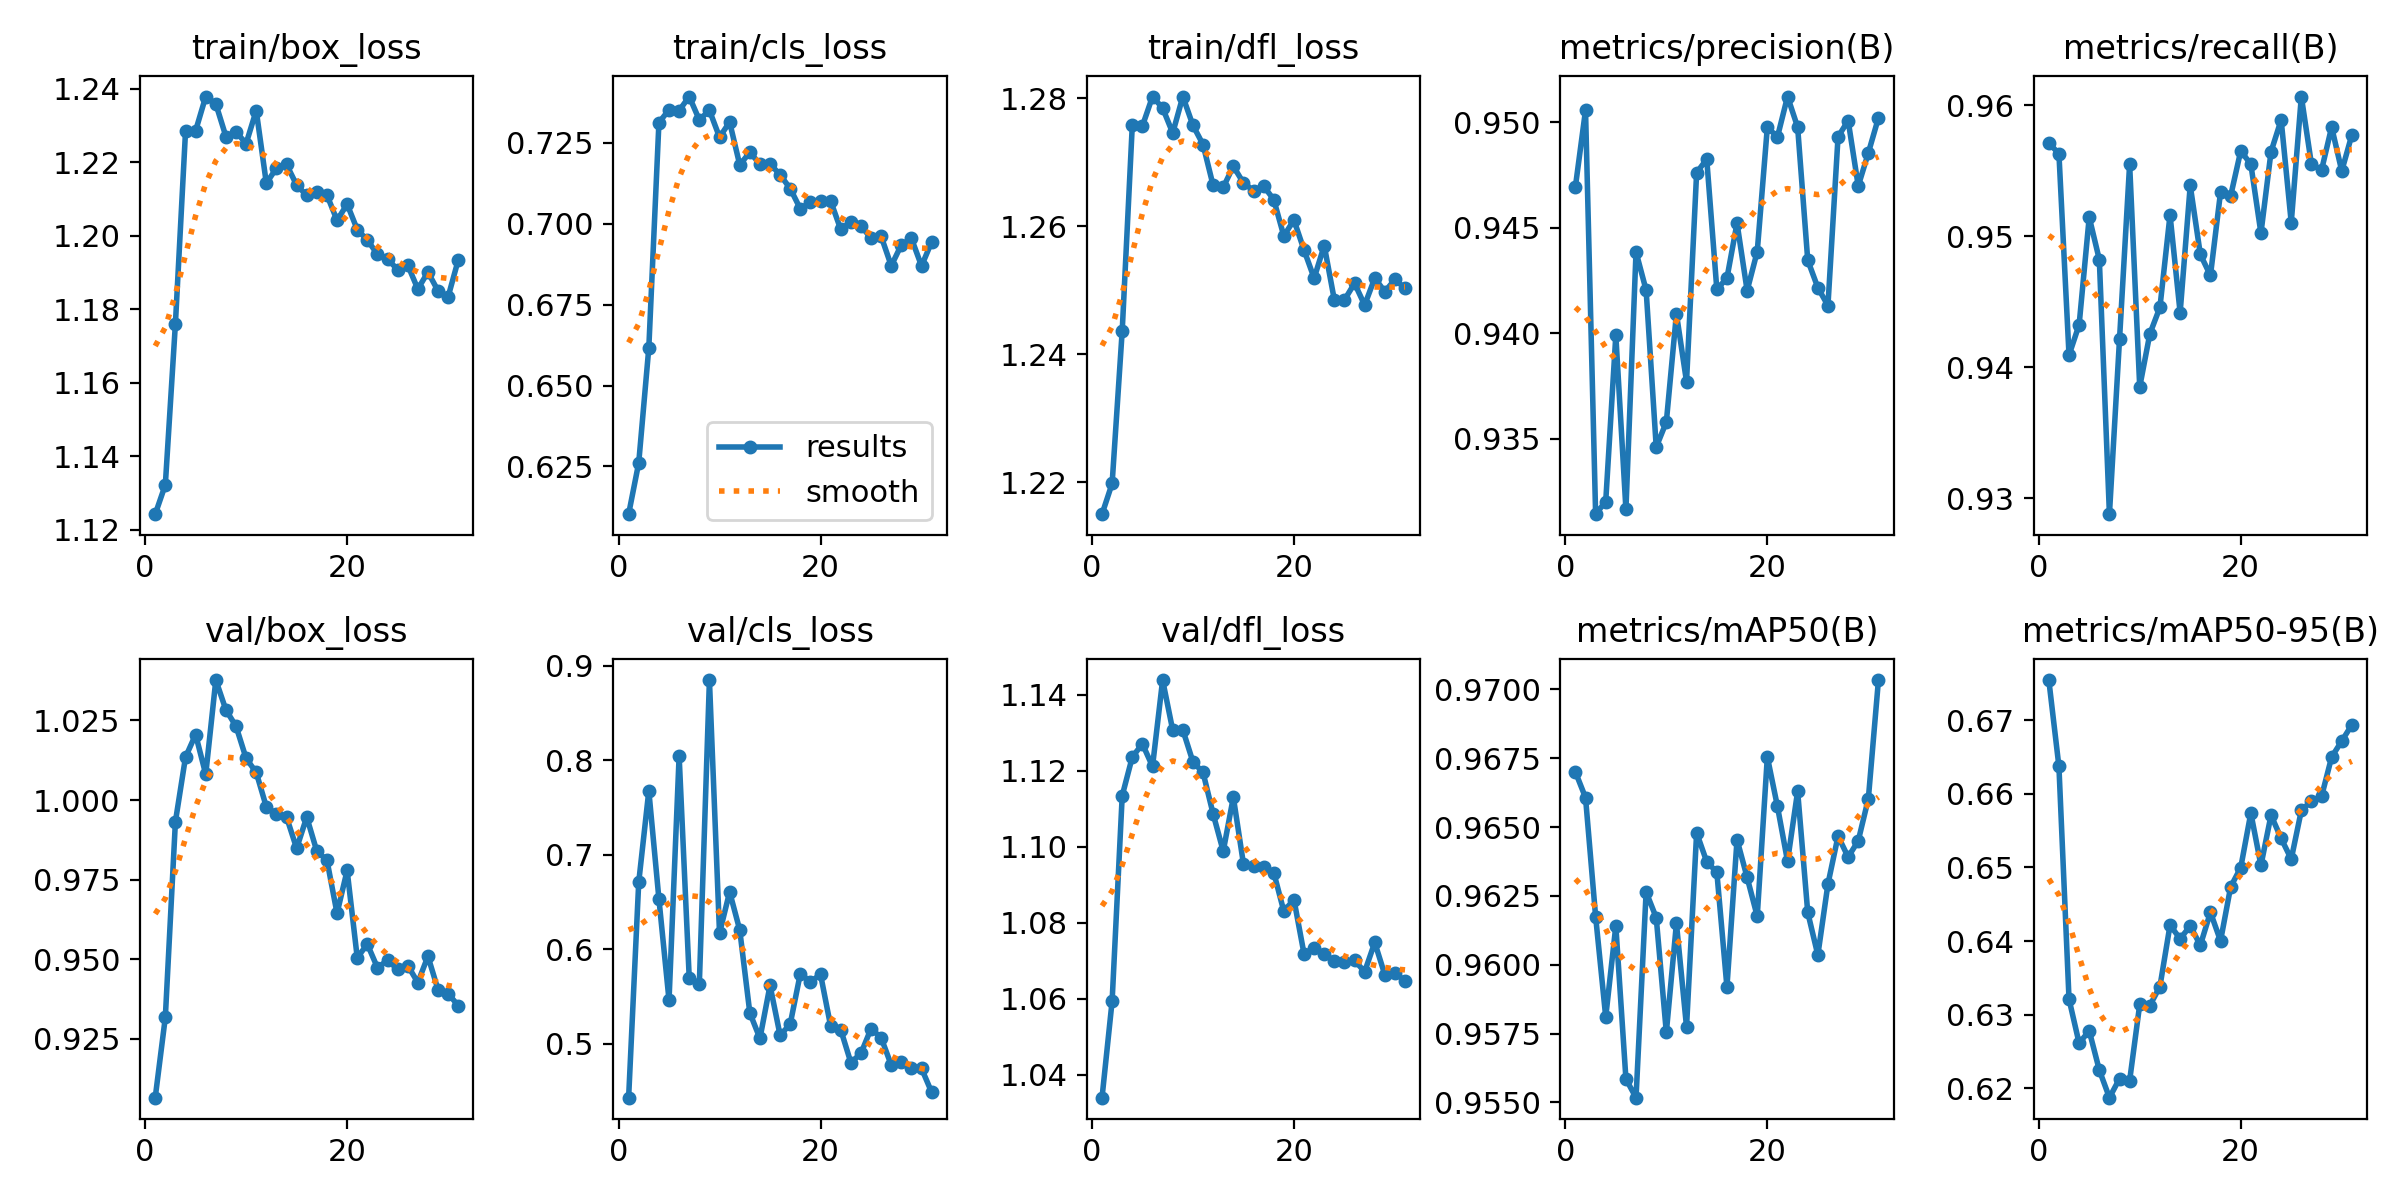

Source data for this figure (header and first rows):
epoch, train/box_loss, train/cls_loss, train/dfl_loss, metrics/precision(B), metrics/recall(B), metrics/mAP50(B), metrics/mAP50-95(B), val/box_loss, val/cls_loss, val/dfl_loss, lr/pg0, lr/pg1, lr/pg2
1, 1.124, 0.6103, 1.215, 0.9469, 0.9571, 0.967, 0.6754, 0.9066, 0.4431, 1.034, 0.003331, 0.003331, 0.003331
2, 1.132, 0.6261, 1.22, 0.9506, 0.9563, 0.9661, 0.6637, 0.9318, 0.671, 1.059, 0.006642, 0.006642, 0.006642
3, 1.176, 0.6617, 1.244, 0.9314, 0.9409, 0.9617, 0.6321, 0.9933, 0.7678, 1.113, 0.009932, 0.009932, 0.009932
4, 1.228, 0.7312, 1.276, 0.932, 0.9432, 0.9581, 0.6261, 1.014, 0.6533, 1.124, 0.009901, 0.009901, 0.009901
5, 1.229, 0.7351, 1.276, 0.9399, 0.9514, 0.9614, 0.6278, 1.021, 0.5463, 1.127, 0.009901, 0.009901, 0.009901
6, 1.238, 0.7349, 1.28, 0.9316, 0.9482, 0.9558, 0.6225, 1.008, 0.8046, 1.121, 0.009868, 0.009868, 0.009868
7, 1.236, 0.7392, 1.278, 0.9438, 0.9288, 0.9552, 0.6187, 1.038, 0.5698, 1.144, 0.009835, 0.009835, 0.009835
8, 1.227, 0.732, 1.275, 0.942, 0.9421, 0.9626, 0.6213, 1.028, 0.5632, 1.131, 0.009802, 0.009802, 0.009802
9, 1.228, 0.735, 1.28, 0.9346, 0.9555, 0.9617, 0.621, 1.023, 0.8849, 1.131, 0.009769, 0.009769, 0.009769
10, 1.225, 0.7267, 1.276, 0.9358, 0.9385, 0.9575, 0.6314, 1.013, 0.6171, 1.122, 0.009736, 0.009736, 0.009736
11, 1.234, 0.7314, 1.273, 0.9409, 0.9425, 0.9615, 0.6312, 1.009, 0.6609, 1.119, 0.009703, 0.009703, 0.009703
12, 1.214, 0.7182, 1.266, 0.9377, 0.9446, 0.9577, 0.6338, 0.9979, 0.6205, 1.109, 0.00967, 0.00967, 0.00967
13, 1.218, 0.722, 1.266, 0.9476, 0.9516, 0.9648, 0.6422, 0.9957, 0.5328, 1.099, 0.009637, 0.009637, 0.009637
14, 1.219, 0.7184, 1.269, 0.9483, 0.9442, 0.9637, 0.6403, 0.9947, 0.5058, 1.113, 0.009604, 0.009604, 0.009604
15, 1.214, 0.7185, 1.267, 0.9421, 0.9539, 0.9634, 0.6421, 0.9849, 0.5619, 1.095, 0.009571, 0.009571, 0.009571
16, 1.211, 0.715, 1.266, 0.9426, 0.9486, 0.9592, 0.6394, 0.9947, 0.5089, 1.095, 0.009538, 0.009538, 0.009538
17, 1.212, 0.7108, 1.266, 0.9452, 0.947, 0.9645, 0.6439, 0.9839, 0.5211, 1.095, 0.009505, 0.009505, 0.009505
18, 1.211, 0.7046, 1.264, 0.942, 0.9533, 0.9632, 0.64, 0.9812, 0.5744, 1.093, 0.009472, 0.009472, 0.009472
19, 1.204, 0.7067, 1.258, 0.9439, 0.9531, 0.9618, 0.6473, 0.9645, 0.5656, 1.083, 0.009439, 0.009439, 0.009439
20, 1.209, 0.707, 1.261, 0.9498, 0.9565, 0.9676, 0.65, 0.9779, 0.5735, 1.086, 0.009406, 0.009406, 0.009406
21, 1.202, 0.707, 1.256, 0.9493, 0.9555, 0.9657, 0.6574, 0.9505, 0.5188, 1.072, 0.009373, 0.009373, 0.009373
22, 1.199, 0.6982, 1.252, 0.9512, 0.9502, 0.9638, 0.6503, 0.9548, 0.515, 1.073, 0.00934, 0.00934, 0.00934
23, 1.195, 0.7006, 1.257, 0.9498, 0.9564, 0.9663, 0.6571, 0.9474, 0.4802, 1.072, 0.009307, 0.009307, 0.009307
24, 1.194, 0.6993, 1.248, 0.9435, 0.9589, 0.9619, 0.6539, 0.9497, 0.4899, 1.07, 0.009274, 0.009274, 0.009274
25, 1.191, 0.6955, 1.248, 0.9422, 0.951, 0.9604, 0.6511, 0.9469, 0.5161, 1.07, 0.009241, 0.009241, 0.009241
26, 1.192, 0.6961, 1.251, 0.9413, 0.9607, 0.9629, 0.6577, 0.948, 0.5065, 1.07, 0.009208, 0.009208, 0.009208
27, 1.185, 0.687, 1.248, 0.9493, 0.9555, 0.9647, 0.659, 0.9427, 0.4776, 1.067, 0.009175, 0.009175, 0.009175
28, 1.19, 0.6934, 1.252, 0.9501, 0.955, 0.9639, 0.6596, 0.951, 0.4811, 1.075, 0.009142, 0.009142, 0.009142
29, 1.185, 0.6954, 1.25, 0.947, 0.9583, 0.9645, 0.665, 0.9405, 0.4747, 1.066, 0.009109, 0.009109, 0.009109
30, 1.183, 0.6869, 1.252, 0.9486, 0.955, 0.966, 0.6672, 0.9392, 0.474, 1.067, 0.009076, 0.009076, 0.009076
31, 1.193, 0.6944, 1.25, 0.9502, 0.9577, 0.9703, 0.6694, 0.9355, 0.4488, 1.065, 0.009043, 0.009043, 0.009043
